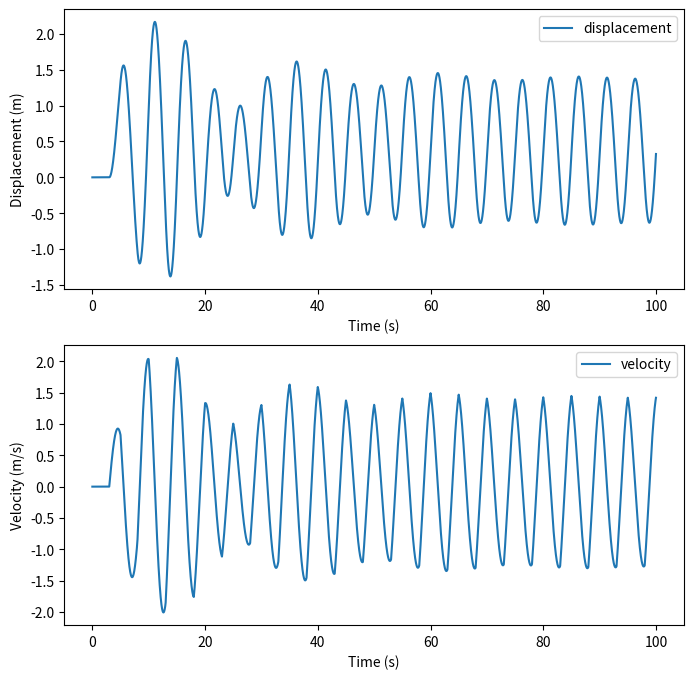

Source code (Python):
# Import necessary libraries
import numpy as np
import matplotlib.pyplot as plt
from scipy.integrate import odeint

# Define the parameters of the system
m = 1    # mass in kg
c = 0.1  # damping coefficient in Ns/m
k = 1    # spring constant in N/m

wn = np.sqrt(k/m)  # natural frequency in rad/s
zeta = c/(2*np.sqrt(k*m))  # damping ratio

# Define the initial conditions
x0 = 0      # initial displacement in m
v0 = 0      # initial velocity in m/s
t0 = 0      # initial time in s
tf = 100     # final time in s
dt = 0.001  # time step in s

t = np.arange(t0, tf+dt, dt)  # time array
x = np.zeros_like(t)          # displacement array
v = np.zeros_like(t)          # velocity array

x[0] = x0
v[0] = v0

# Define the input force as a function of time
def input(t):
    if t < 1 or t % 5 < 3:
        return 0
    else:
        return 1

# Define the right-hand side of the differential equation
def rhs(xv, t, f):
    x, v = xv
    dxdt = v
    dvdt = (f/m) - 2*zeta*wn*v - wn**2*x
    return [dxdt, dvdt]

# Solve the differential equation at each time step
for i in range(len(t)-1):
    f = input(t[i])
    sol = odeint(rhs, [x[i], v[i]], [t[i], t[i+1]], args=(f,))
    x[i+1] = sol[-1, 0]
    v[i+1] = sol[-1, 1]

# Plot the displacement and velocity of the system as a function of time
fig, (ax1, ax2) = plt.subplots(2, 1, figsize=(8, 8))

ax1.plot(t, x, label='displacement')
ax1.set_xlabel('Time (s)')
ax1.set_ylabel('Displacement (m)')
ax1.legend()

ax2.plot(t, v, label='velocity')
ax2.set_xlabel('Time (s)')
ax2.set_ylabel('Velocity (m/s)')
ax2.legend()

plt.show()